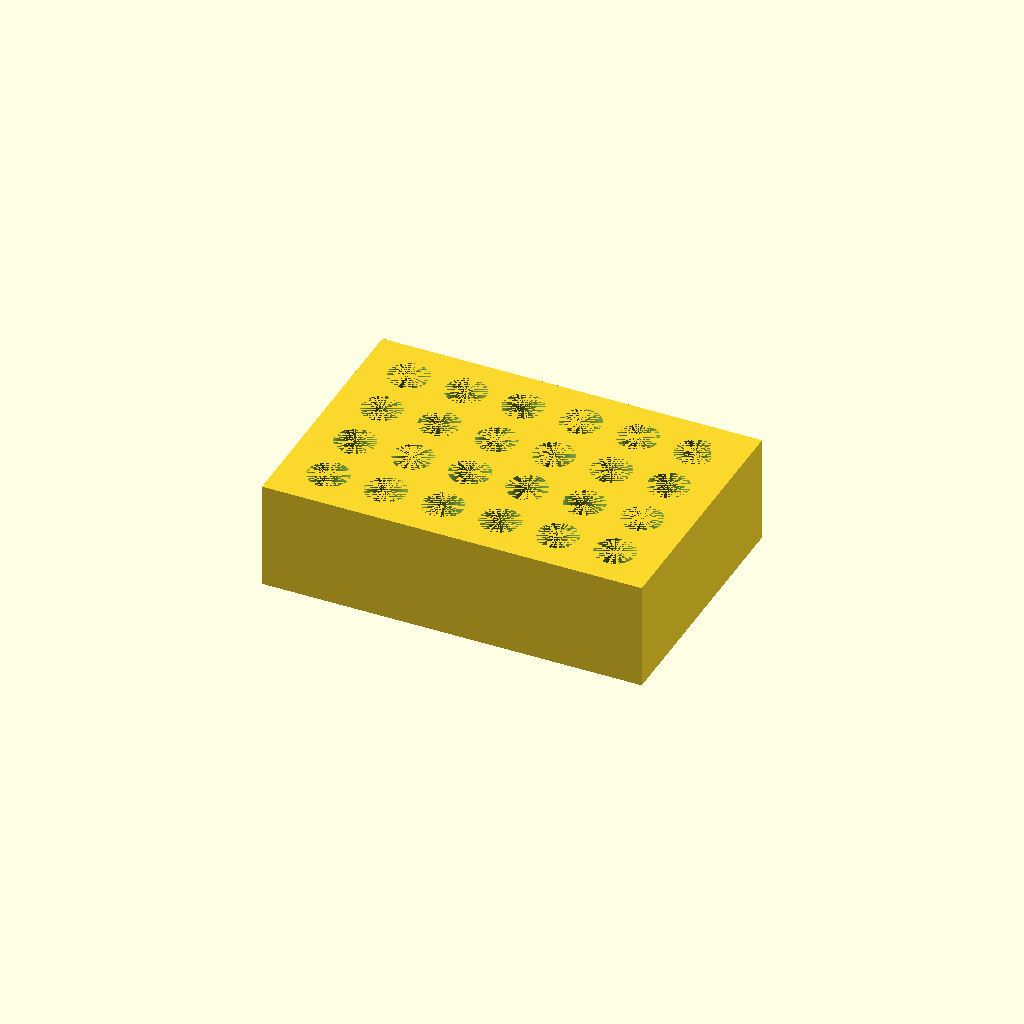
Cell 1: the model at its default parameters.
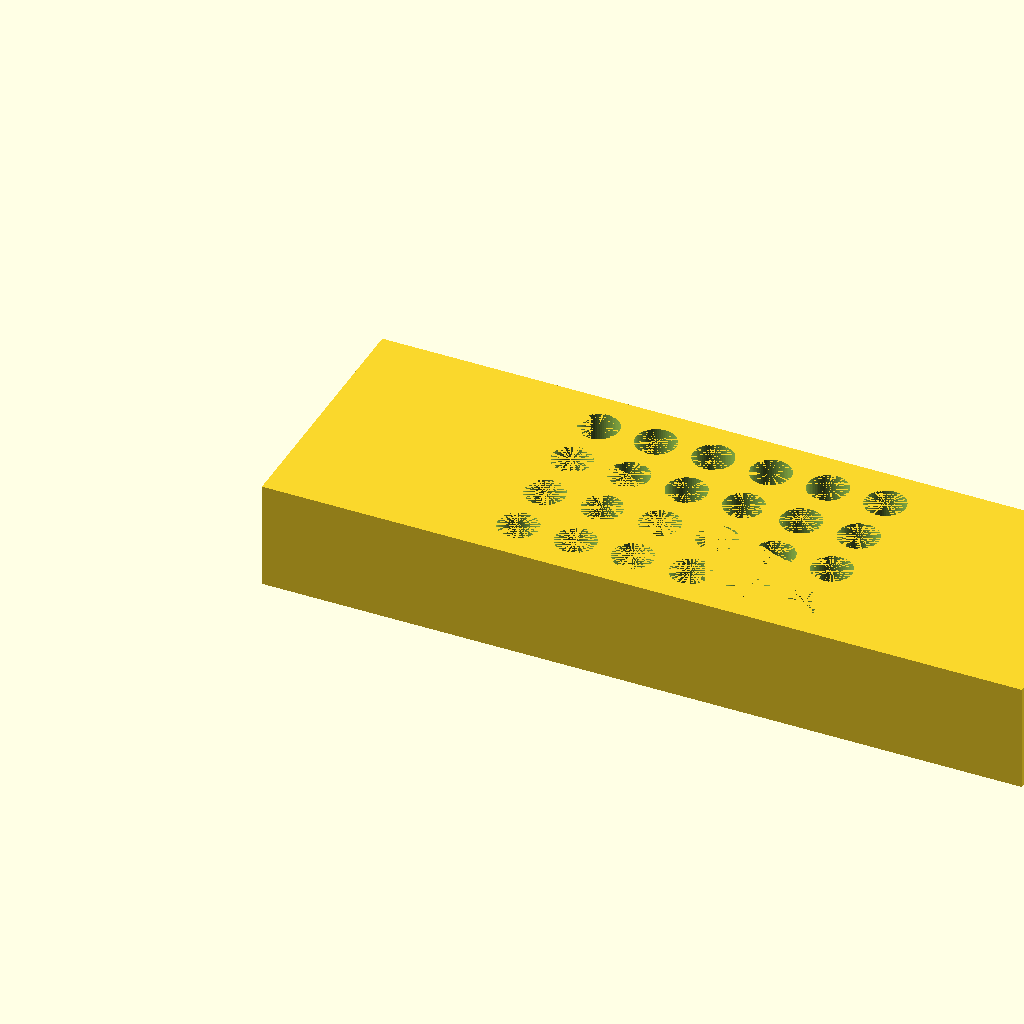
Cell 2: the same model with L = 212.
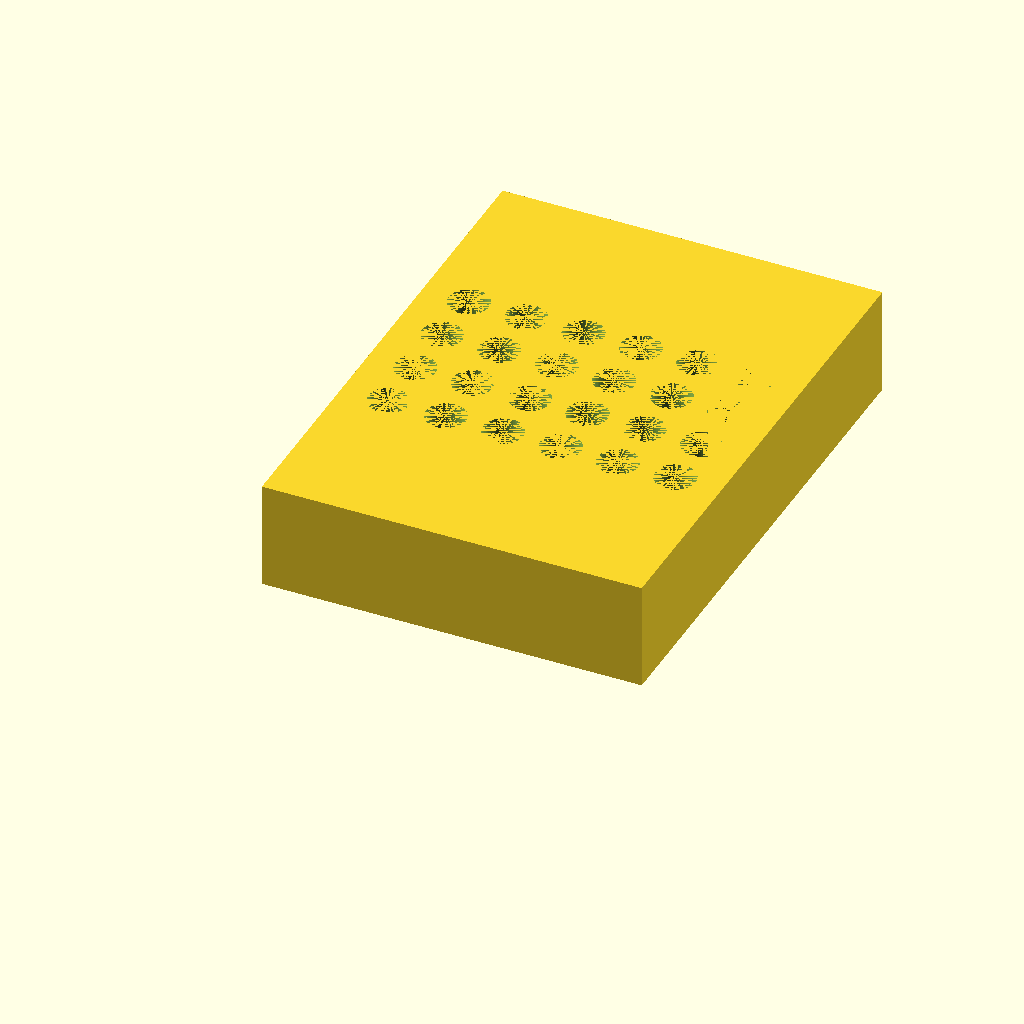
Cell 3 — W set to 144, the other parameters unchanged.
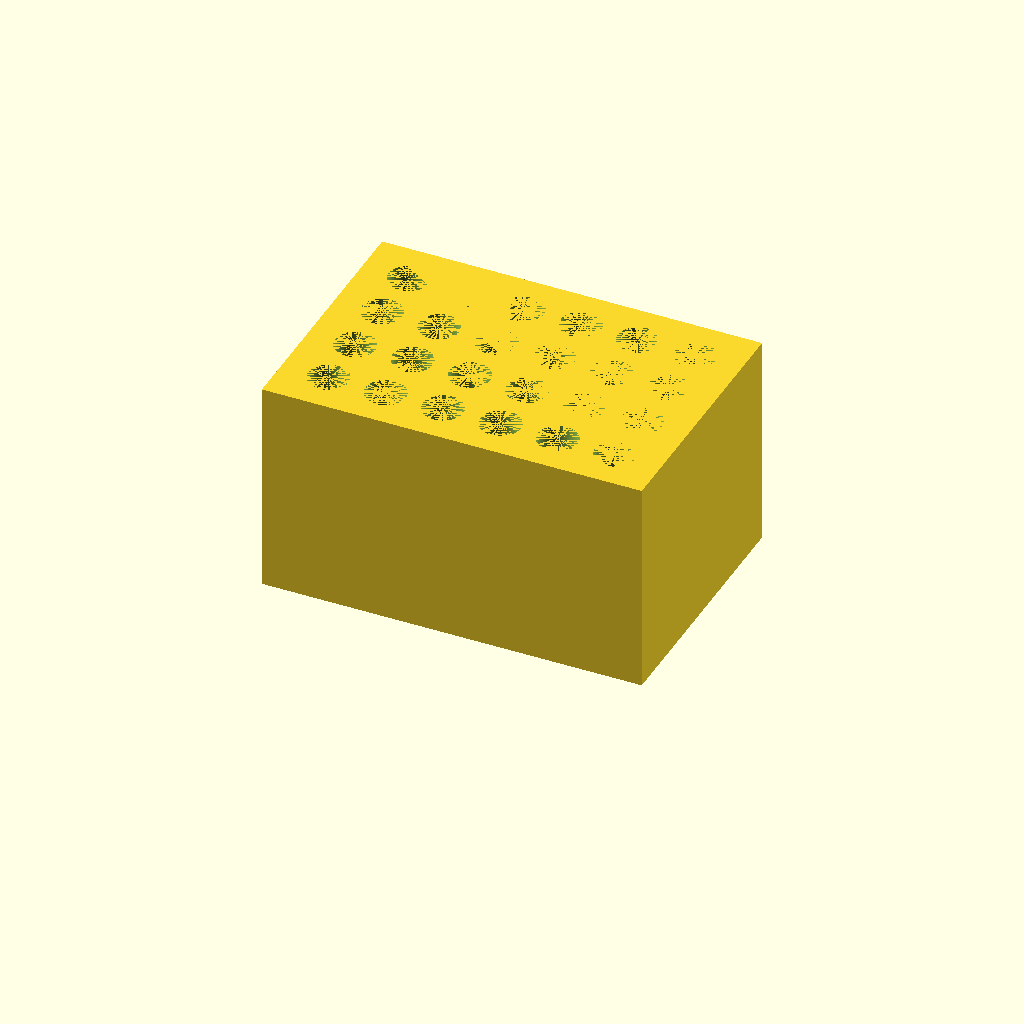
Cell 4: H = 60 (everything else at default).
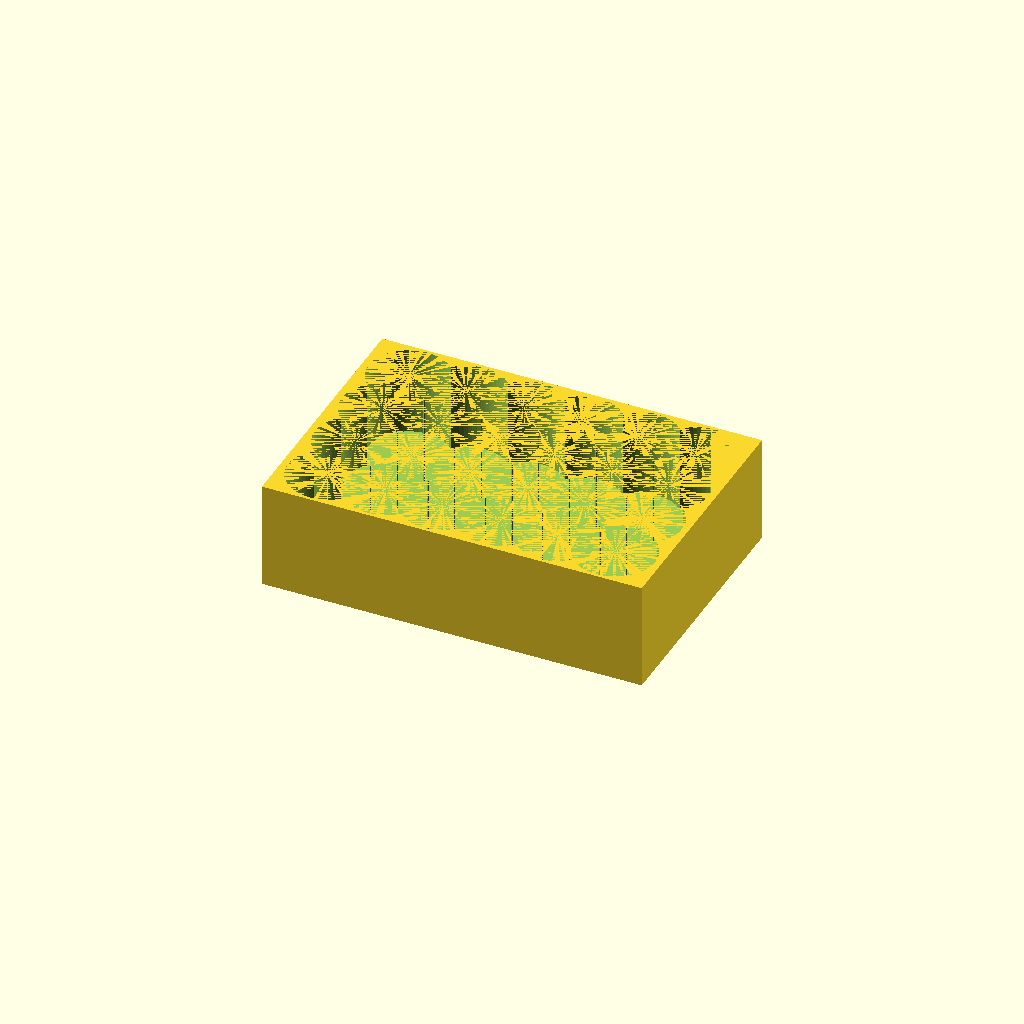
Cell 5: holeD = 22.4 (everything else at default).
One fixed orthographic camera (rotation 55°, 0°, 25°; colour scheme Cornfield) for every cell.
The OpenSCAD source (bench/results/gpu-base-h4-g0/code/qwen3.5-9b/tube_rack_1p5ml_s3_checklist_a0.scad):
// Bench rack for 1.5 mL microcentrifuge tubes.
// Solid block 106x72x30 mm with 24 vertical holes (4 rows x 6 cols).
// Holes are 11.2 mm diameter, 25 mm deep, centred on the block.

L     = 106;   // Block length (X)
W     = 72;    // Block width (Y)
H     = 30;    // Block height (Z)
holeD = 11.2;  // Hole diameter
holeDp = 25;   // Hole depth
floor = 5;     // Solid floor thickness at bottom

// Grid parameters
nRows = 4;     // Rows along Y
nCols = 6;     // Columns along X
pitchX = 16;   // Centre-to-centre spacing X
pitchY = 16;   // Centre-to-centre spacing Y

$fn = 64;

// Calculate grid positions centred on the block
// X positions: 6 holes, 16mm pitch, centred on L/2
// Y positions: 4 holes, 16mm pitch, centred on W/2
xPos = [for (i = [0 : nCols - 1]) (i - (nCols - 1) / 2) * pitchX + L / 2];
yPos = [for (i = [0 : nRows - 1]) (i - (nRows - 1) / 2) * pitchY + W / 2];

difference() {
    // Main block
    translate([0, 0, 0]) cube([L, W, H]);

    // Holes
    for (x = xPos) {
        for (y = yPos) {
            // Cylinder for the hole:
            // Diameter = holeD
            // Height = holeDp (depth)
            // Position: (x, y, H - holeDp) so it goes from top down to the floor
            translate([x, y, H - holeDp]) cylinder(h = holeDp, d = holeD);
        }
    }
}
Parameter table extracted from the source (name, type, default, range or options):
L: number, default 106
W: number, default 72
H: number, default 30
holeD: number, default 11.2
holeDp: number, default 25
floor: number, default 5
nRows: number, default 4
nCols: number, default 6
pitchX: number, default 16
pitchY: number, default 16
